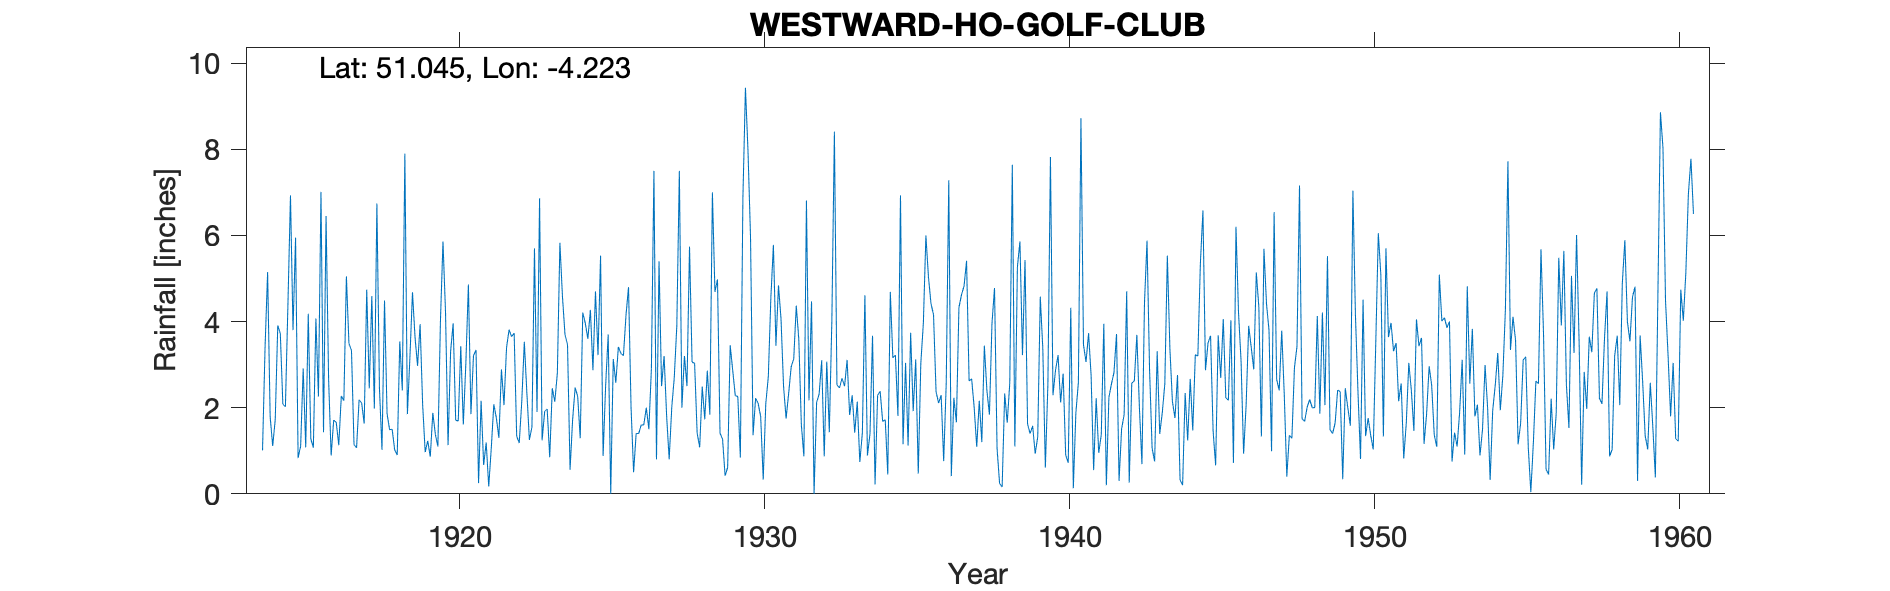

Values plotted in this chart, from the file beside it:
WESTWARD-HO-GOLF-CLUB, , , , , , , , , , , , , , , , , , , , , , , 
Grid ref, SS443297, Long, -4.223, Lat, 51.05, Elevation, 10, ft, , , , , , , , , , , , , , , 
Station no, 1867, , , , , , , , , , , , , , , , , , , , , , 
, 1910, 1911, 1912, 1913, 1914, 1915, 1916, 1917, 1918, 1919, 1920, 1921, 1922, 1923, 1924, 1925, 1926, 1927, 1928, 1929, 1930, 1931, 1932
January, , , , , 1.01, 3.8, 1.43, 1.14, 4.49, 3.64, 4.22, 3.34, 3.39, 1.9, 3.46, 3.22, 4.8, 5.4, 5.74, 1.41, 5.97, 4.06, 4.47
February, , , , , 3.4, 5.95, 6.45, 1.07, 1.86, 2.97, 1.13, 0.25, 3.81, 6.86, 0.56, 5.53, 2, 2.5, 3.06, 1.27, 1.36, 2.49, 0
March, , , , , 5.15, 0.83, 2.66, 2.18, 1.49, 3.94, 3.3, 2.16, 3.65, 1.24, 1.72, 0.88, 0.5, 3.2, 3.03, 0.42, 2.22, 1.75, 2.12
April, , , , , 1.8, 1.11, 0.89, 2.11, 1.5, 2.07, 3.96, 0.67, 3.73, 1.91, 2.47, 2.52, 1.4, 1.8, 1.41, 0.61, 2.1, 2.33, 2.32
May, , , , , 1.11, 2.91, 1.71, 1.63, 1.02, 0.97, 1.71, 1.19, 1.34, 1.97, 2.26, 3.7, 1.4, 0.8, 1.08, 3.45, 1.79, 2.95, 3.1
June, , , , , 1.72, 1.08, 1.66, 4.74, 0.9, 1.23, 1.69, 0.17, 1.18, 0.85, 1.29, 0, 1.6, 2, 2.49, 2.86, 0.33, 3.13, 0.87
July, , , , , 3.91, 4.18, 1.13, 2.45, 3.54, 0.86, 3.43, 1.06, 2.14, 2.45, 4.21, 3.13, 1.6, 2.7, 1.73, 2.28, 2.09, 4.37, 3.07
August, , , , , 3.72, 1.28, 2.27, 4.59, 2.4, 1.88, 1.61, 2.08, 3.53, 2.14, 3.96, 2.58, 2, 3.9, 2.86, 2.26, 2.72, 3.58, 1.43
September, , , , , 2.08, 1.07, 2.16, 1.98, 7.9, 1.38, 3.03, 1.76, 2.35, 2.8, 3.6, 3.41, 1.5, 7.5, 1.84, 0.84, 4.55, 1.6, 4.02
October, , , , , 2.02, 4.07, 5.05, 6.74, 1.85, 1.1, 4.86, 1.3, 1.25, 5.83, 4.27, 3.26, 2.9, 2, 7, 6.86, 5.78, 0.87, 8.41
November, , , , , 4.4, 2.26, 3.49, 2.46, 3.18, 4.01, 1.85, 2.89, 1.55, 4.59, 2.87, 3.21, 7.5, 3.2, 4.69, 9.43, 3.44, 6.81, 2.53
December, , , , , 6.93, 7.01, 3.33, 1.02, 4.68, 5.86, 3.21, 2.06, 5.7, 3.7, 4.7, 4.14, 0.8, 2.5, 4.98, 7.97, 4.84, 2.17, 2.46
Total, , , , , 37.25, 35.55, 32.23, 32.11, 34.81, 29.91, 34, 18.93, 33.62, 36.24, 35.37, 35.58, 28, 37.5, 39.91, 39.66, 37.19, 36.11, 34.8
1924-1927 Values and totals might have b…, , , , , , , , , , , , , , , , , , , , , , , 
1927 and 1928 totals weren't originally …, , , , , , , , , , , , , , , , , , , , , , , 
1945 Jan 1st-22nd corrected for snow, , , , , , , , , , , , , , , , , , , , , , , 
